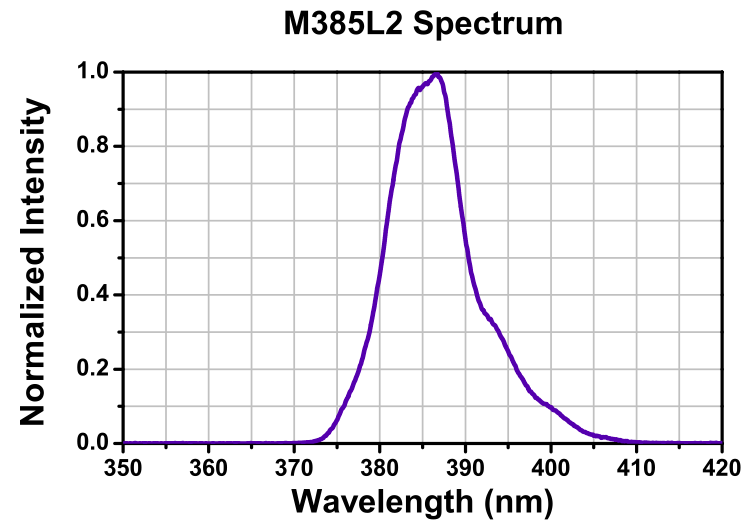

The data file committed next to this chart (first rows):
350.32672112018673, 0.003757688428297268
355.7, 0.001729
360, 0.003498
364.5, 0.007144
370, 0.003228
372.1, 0.003173
373, 0.01068
373.9, 0.02572
374.5, 0.04642
375.1, 0.06901
375.8, 0.101
376.5, 0.1405
377.2, 0.1744
377.8, 0.2139
378.2, 0.2497
378.7, 0.2874
379, 0.3213
379.3, 0.3721
379.7, 0.4267
380.3, 0.502
380.8, 0.5886
381.1, 0.6583
381.7, 0.7242
382.1, 0.7863
382.7, 0.8447
383.2, 0.8955
383.8, 0.9256
384.4, 0.9463
385.2, 0.9652
385.8, 0.9764
386.3, 0.9934
386.8, 0.9934
387.1, 0.9821
387.4, 0.9632
387.7, 0.9387
387.8, 0.9067
388, 0.8766
388.3, 0.8314
388.6, 0.788
388.9, 0.7391
389, 0.7052
389.3, 0.6656
389.5, 0.6242
389.7, 0.5827
390.1, 0.5413
390.4, 0.4923
390.8, 0.449
391.2, 0.4038
391.8, 0.368
392.8, 0.3359
393.9, 0.2983
394.6, 0.2681
395.3, 0.2323
396.1, 0.1946
397, 0.1607
398.2, 0.1249
399.7, 0.09848
401.1, 0.07772
402.2, 0.05509
403.5, 0.03434
405.1, 0.01923
... 5 more rows
